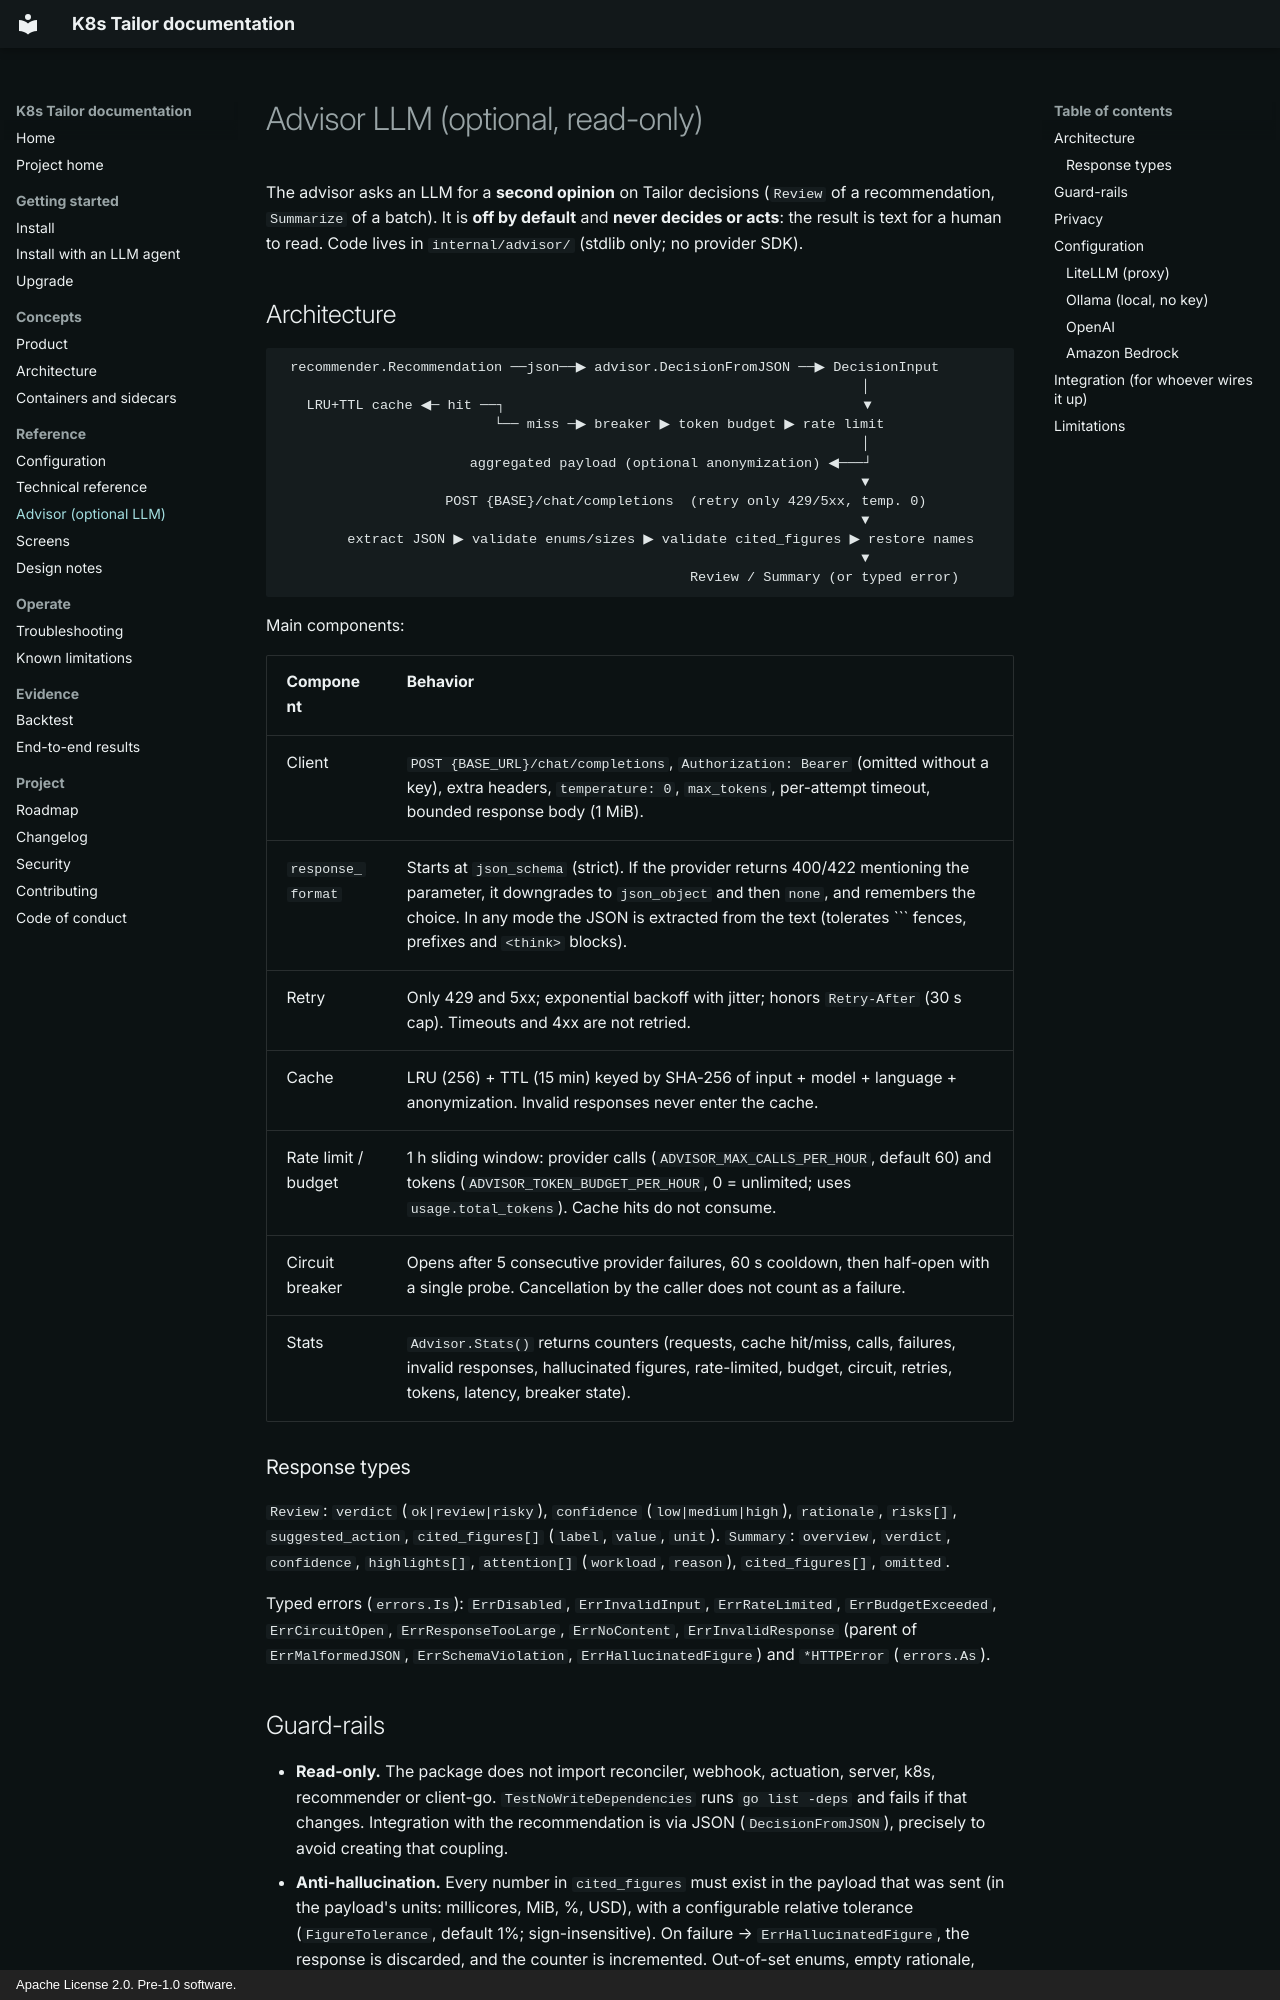

repository: nicacioliveira/k8s-tailor · page: ADVISOR/index.html · generator: mkdocs · copyright: Apache License 2.0. Pre-1.0 software.

# Advisor LLM (optional, read-only)

The advisor asks an LLM for a **second opinion** on Tailor decisions
(`Review` of a recommendation, `Summarize` of a batch). It is **off by
default** and **never decides or acts**: the result is text for a human to read.
Code lives in `internal/advisor/` (stdlib only; no provider SDK).

## Architecture

```
 recommender.Recommendation ──json──▶ advisor.DecisionFromJSON ──▶ DecisionInput
                                                                       │
   LRU+TTL cache ◀─ hit ──┐                                            ▼
                          └── miss ─▶ breaker ▶ token budget ▶ rate limit
                                                                       │
                       aggregated payload (optional anonymization) ◀───┘
                                                                       ▼
                    POST {BASE}/chat/completions  (retry only 429/5xx, temp. 0)
                                                                       ▼
        extract JSON ▶ validate enums/sizes ▶ validate cited_figures ▶ restore names
                                                                       ▼
                                                  Review / Summary (or typed error)
```

Main components:

| Component | Behavior |
|---|---|
| Client | `POST {BASE_URL}/chat/completions`, `Authorization: Bearer` (omitted without a key), extra headers, `temperature: 0`, `max_tokens`, per-attempt timeout, bounded response body (1 MiB). |
| `response_format` | Starts at `json_schema` (strict). If the provider returns 400/422 mentioning the parameter, it downgrades to `json_object` and then `none`, and remembers the choice. In any mode the JSON is extracted from the text (tolerates \`\`\` fences, prefixes and `<think>` blocks). |
| Retry | Only 429 and 5xx; exponential backoff with jitter; honors `Retry-After` (30 s cap). Timeouts and 4xx are not retried. |
| Cache | LRU (256) + TTL (15 min) keyed by SHA-256 of input + model + language + anonymization. Invalid responses never enter the cache. |
| Rate limit / budget | 1 h sliding window: provider calls (`ADVISOR_MAX_CALLS_PER_HOUR`, default 60) and tokens (`ADVISOR_TOKEN_BUDGET_PER_HOUR`, 0 = unlimited; uses `usage.total_tokens`). Cache hits do not consume. |
| Circuit breaker | Opens after 5 consecutive provider failures, 60 s cooldown, then half-open with a single probe. Cancellation by the caller does not count as a failure. |
| Stats | `Advisor.Stats()` returns counters (requests, cache hit/miss, calls, failures, invalid responses, hallucinated figures, rate-limited, budget, circuit, retries, tokens, latency, breaker state). |

### Response types

`Review`: `verdict` (`ok|review|risky`), `confidence` (`low|medium|high`),
`rationale`, `risks[]`, `suggested_action`, `cited_figures[]` (`label`, `value`,
`unit`). `Summary`: `overview`, `verdict`, `confidence`, `highlights[]`,
`attention[]` (`workload`, `reason`), `cited_figures[]`, `omitted`.

Typed errors (`errors.Is`): `ErrDisabled`, `ErrInvalidInput`, `ErrRateLimited`,
`ErrBudgetExceeded`, `ErrCircuitOpen`, `ErrResponseTooLarge`, `ErrNoContent`,
`ErrInvalidResponse` (parent of `ErrMalformedJSON`, `ErrSchemaViolation`,
`ErrHallucinatedFigure`) and `*HTTPError` (`errors.As`).
